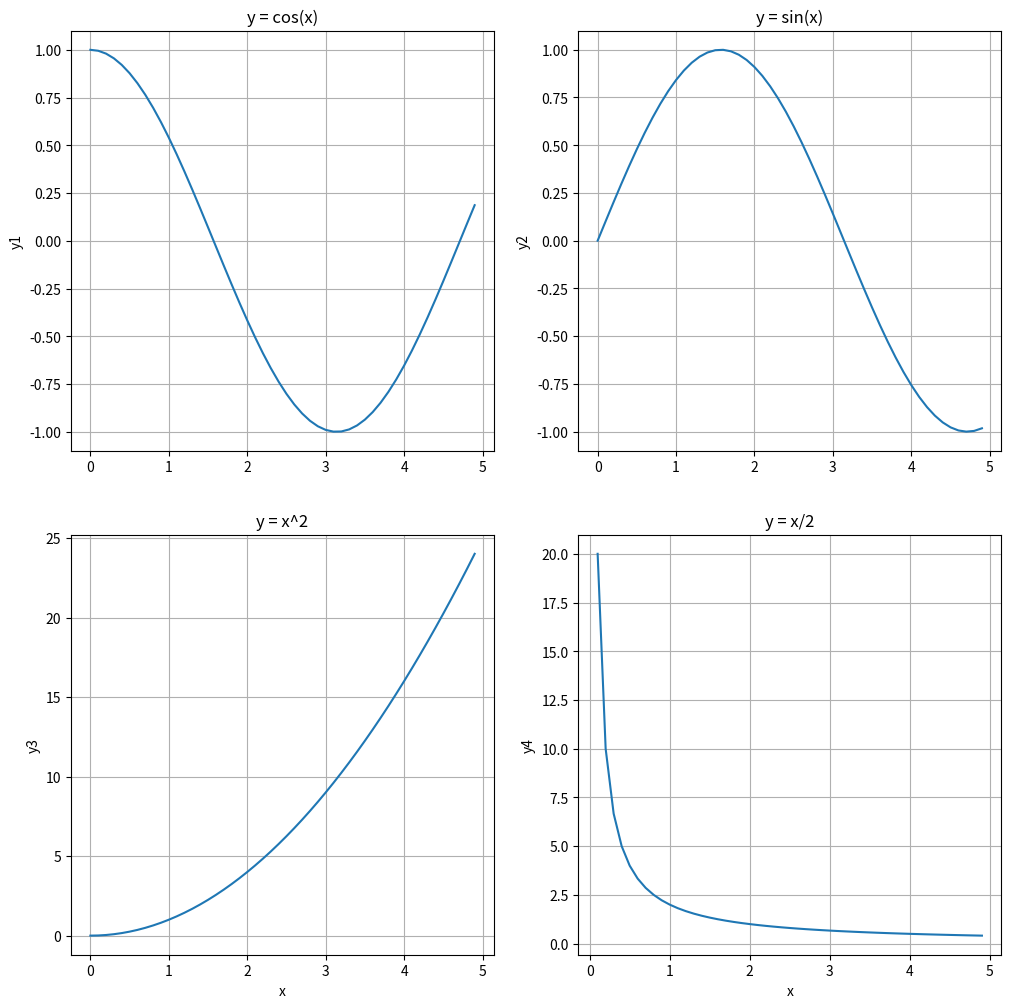

The script that saved this image:
import matplotlib.pyplot as plt
import math

def fourfunc():
    x = [i/10 for i in range(0, 50, 1)]
    y1 = [math.cos(i) for i in x]
    y2 = [math.sin(i) for i in x]
    y3 = [i**2 for i in x]
    y4 = []
    for i in x:
        if i == 0:
            y4.append(None)
        else:
            y4.append(2/i)
    # Построение графиков
    plt.figure("4 функции", figsize=(12, 12))
    plt.subplot(2, 2, 1) # Вложенный график 1
    plt.plot(x, y1)
    plt.title("y = cos(x)")
    plt.ylabel("y1")
    plt.grid(True)

    plt.subplot(2, 2, 2) # Вложенный график 2
    plt.plot(x, y2)
    plt.title("y = sin(x)")
    plt.ylabel("y2")
    plt.grid(True)

    plt.subplot(2, 2, 3)  # Вложенный график 3
    plt.plot(x, y3)
    plt.title("y = x^2")
    plt.xlabel("x")
    plt.ylabel("y3")
    plt.grid(True)

    plt.subplot(2, 2, 4)  # Вложенный график 4
    plt.plot(x, y4)
    plt.title("y = x/2")
    plt.xlabel("x")
    plt.ylabel("y4")
    plt.grid(True)
    plt.show()

fourfunc()